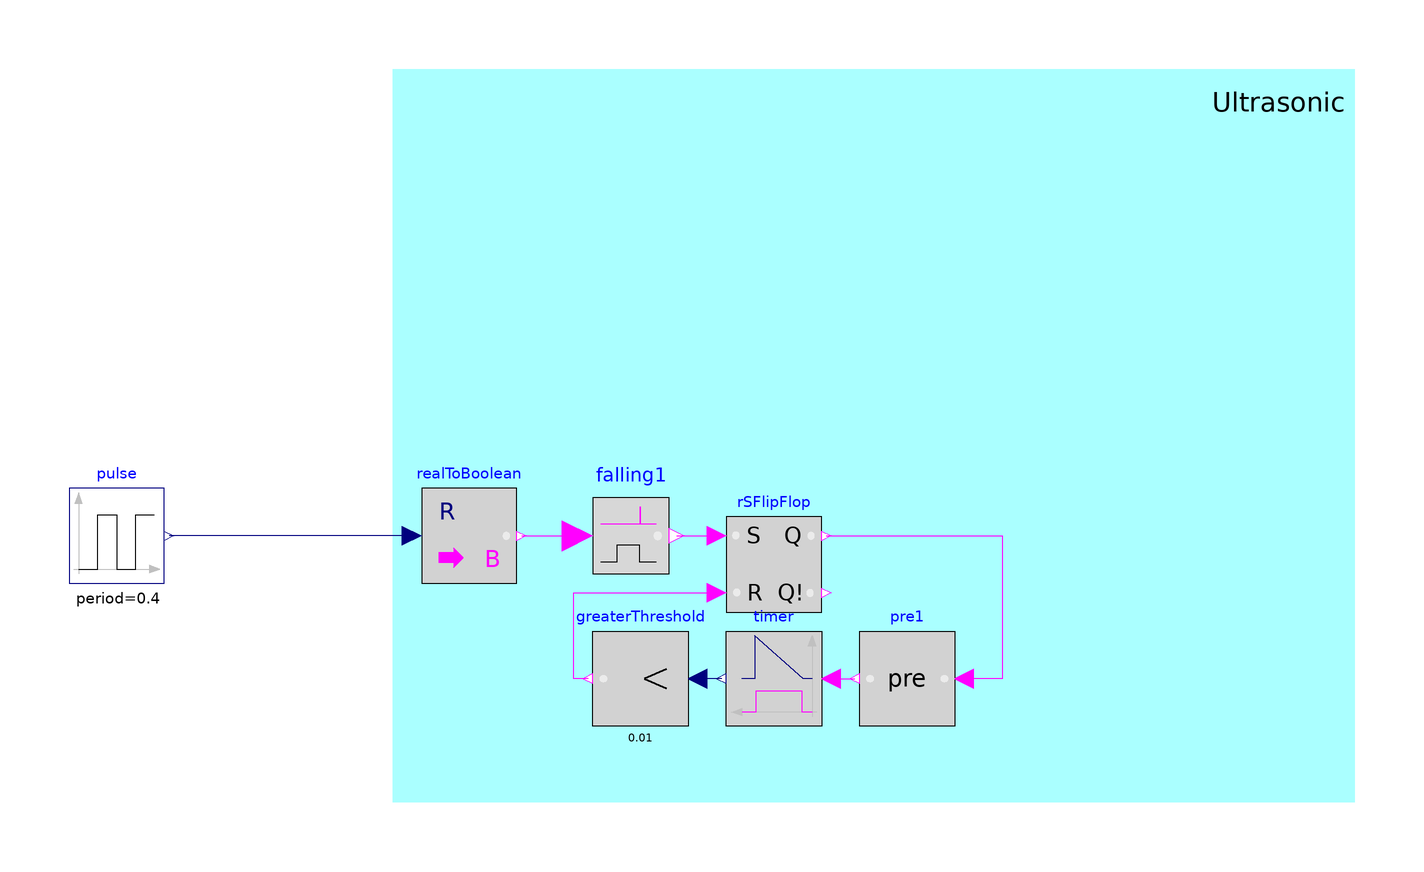

Above is the diagram view of the following Modelica model: its components placed by their Placement annotations and its connect equations drawn as lines.

model PulseGeneration
              extends Modelica.Icons.Example;

  Modelica.Blocks.Math.RealToBoolean realToBoolean(threshold=2.5)
    annotation (Placement(transformation(extent={{4,-34},{24,-14}})));
  Modelica.Blocks.MathBoolean.FallingEdge falling1
    annotation (Placement(transformation(extent={{40,-32},{56,-16}})));
  Modelica.Blocks.Logical.RSFlipFlop
                     rSFlipFlop
    annotation (Placement(transformation(extent={{68,-40},{88,-20}})));
  Modelica.Blocks.Logical.Timer timer
    annotation (Placement(transformation(extent={{88,-64},{68,-44}})));
  Modelica.Blocks.Logical.GreaterThreshold greaterThreshold(threshold=0.01)
    annotation (Placement(transformation(extent={{60,-64},{40,-44}})));
  Modelica.Blocks.Sources.Pulse pulse(amplitude=5, period=0.4)
    annotation (Placement(transformation(extent={{-70,-34},{-50,-14}})));
  Modelica.Blocks.Logical.Pre pre1
    annotation (Placement(transformation(extent={{116,-64},{96,-44}})));
equation
  connect(realToBoolean.y, falling1.u)
    annotation (Line(points={{25,-24},{36.8,-24}},   color={255,0,255}));
  connect(falling1.y, rSFlipFlop.S) annotation (Line(points={{57.6,-24},{62,-24},
          {66,-24}},       color={255,0,255}));
  connect(timer.y,greaterThreshold. u)
    annotation (Line(points={{67,-54},{67,-54},{62,-54}},
                                                  color={0,0,127}));
  connect(greaterThreshold.y, rSFlipFlop.R) annotation (Line(points={{39,-54},{
          36,-54},{36,-36},{66,-36}},     color={255,0,255}));
  connect(realToBoolean.u, pulse.y)
    annotation (Line(points={{2,-24},{-8,-24},{-49,-24}}, color={0,0,127}));
  connect(timer.u, pre1.y)
    annotation (Line(points={{90,-54},{95,-54}}, color={255,0,255}));
  connect(rSFlipFlop.Q, pre1.u) annotation (Line(points={{89,-24},{89,-24},{126,
          -24},{126,-54},{118,-54}}, color={255,0,255}));
  annotation (Icon(coordinateSystem(preserveAspectRatio=false, extent={{-100,
            -100},{100,80}})),                                   Diagram(
        coordinateSystem(preserveAspectRatio=false, extent={{-100,-100},{220,
            100}}), graphics={
        Rectangle(
          extent={{-2,74},{200,-80}},
          fillColor={170,255,255},
          fillPattern=FillPattern.Solid,
          pattern=LinePattern.None),
        Text(
          extent={{170,72},{198,62}},
          pattern=LinePattern.None,
          fillColor={255,255,170},
          fillPattern=FillPattern.Solid,
          lineColor={0,0,0},
          textString="Ultrasonic")}),
    experiment(StopTime=0.0005));
end PulseGeneration;